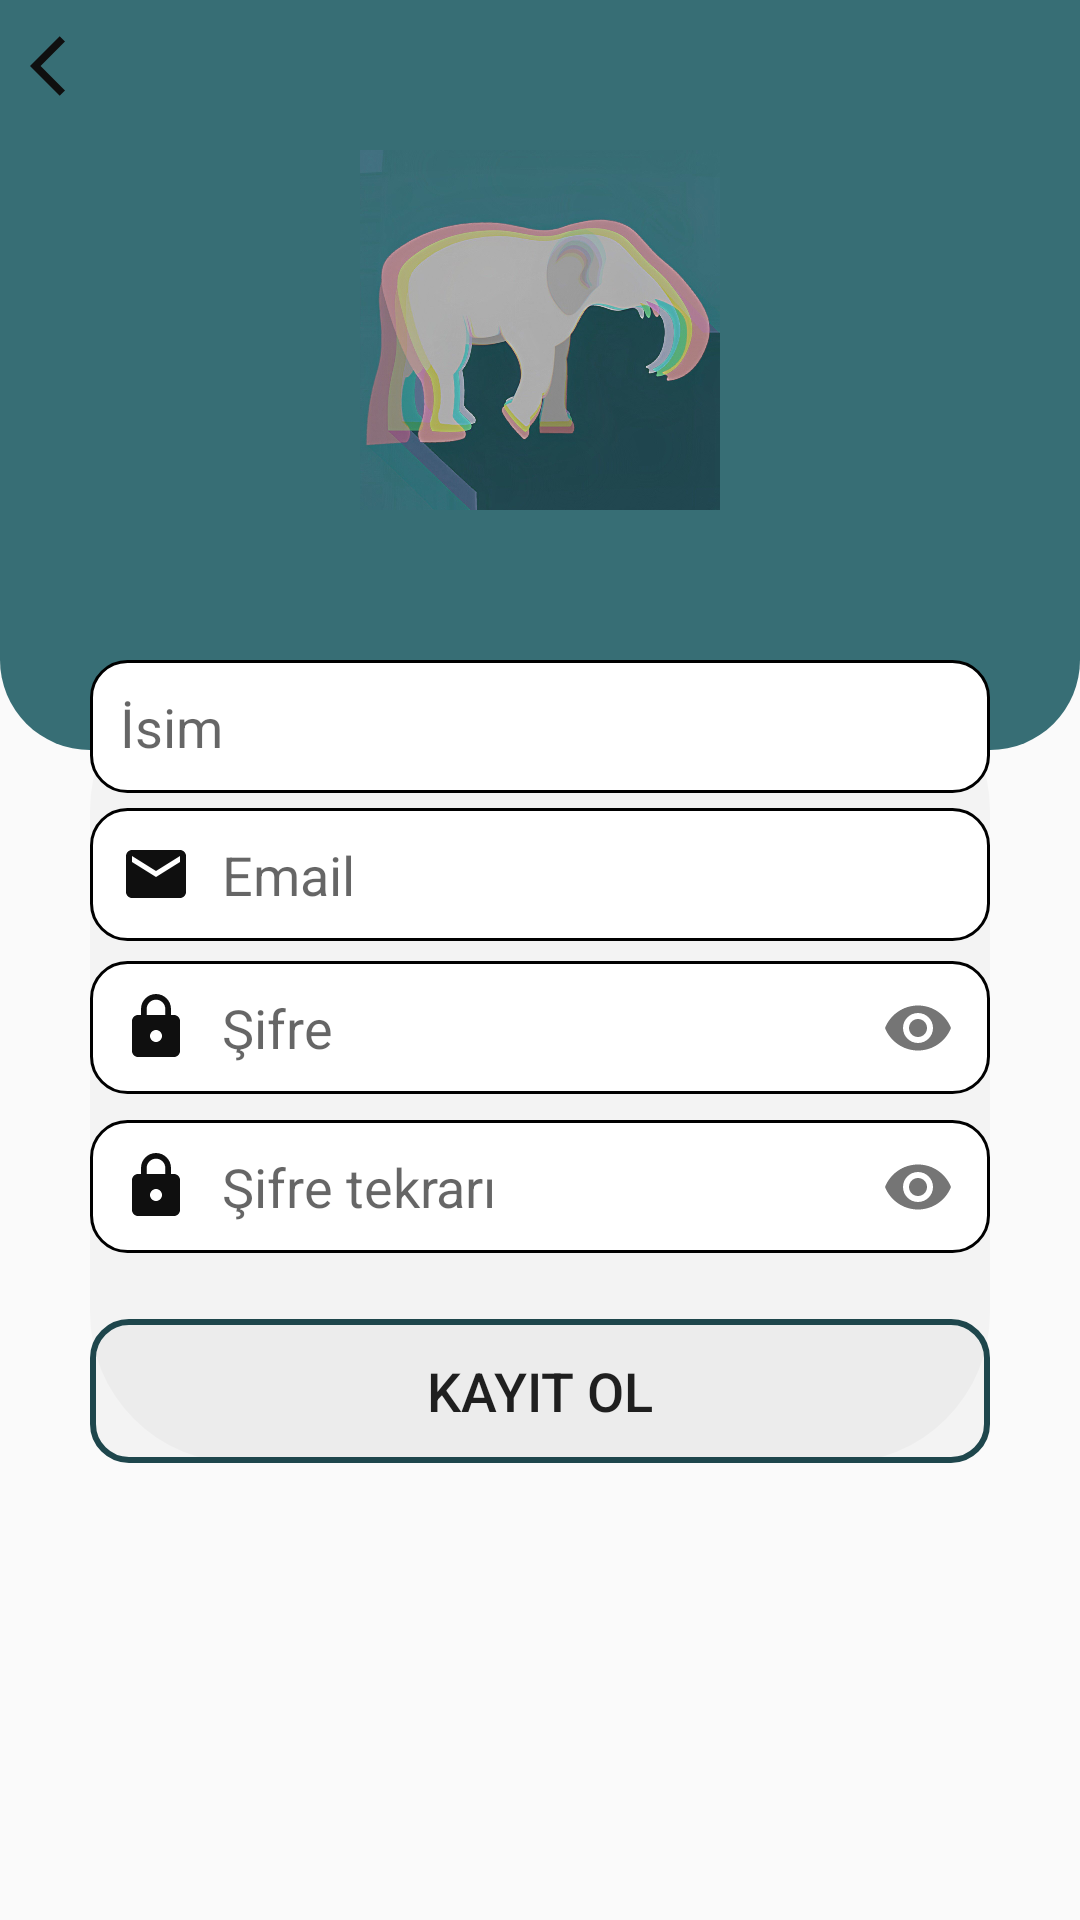

This screen was rendered from an Android layout file. Write that file and the resources it references.
<!-- AndroidManifest.xml: application theme Theme.AfaziApp -->
<!-- res/layout/activity_register.xml -->
<?xml version="1.0" encoding="utf-8"?>
<RelativeLayout xmlns:android="http://schemas.android.com/apk/res/android"
    xmlns:app="http://schemas.android.com/apk/res-auto"
    xmlns:tools="http://schemas.android.com/tools"
    android:layout_width="match_parent"
    android:layout_height="match_parent"
    tools:context=".RegisterActivity">

    <RelativeLayout
        android:layout_width="match_parent"
        android:layout_height="250dp"
        android:background="@drawable/bgtop">

    <ImageButton
        android:id="@+id/backBtn"
        android:layout_width="wrap_content"
        android:layout_height="wrap_content"
        android:src="@drawable/ic_black_back"
        android:layout_marginTop="10dp"
        android:background="@android:color/transparent"
        android:layout_marginStart="10dp"/>


    <ImageView
        android:id="@+id/logo"
        android:layout_width="120dp"
        android:layout_height="120dp"
        android:layout_centerHorizontal="true"
        android:layout_marginTop="50dp"
        android:src="@drawable/logo2"/>

    </RelativeLayout>

    <ScrollView
        android:layout_width="match_parent"
        android:layout_height="match_parent"
        android:layout_marginStart="30dp"
        android:layout_marginTop="220dp"
        android:layout_marginEnd="30dp">

        <RelativeLayout
            android:layout_width="match_parent"
            android:layout_height="210dp"
            android:background="@drawable/toolbar2">

            
            <com.google.android.material.textfield.TextInputLayout
                android:id="@+id/nameTil"
                android:layout_width="match_parent"
                android:layout_height="wrap_content"
                app:hintEnabled="false">

                <EditText
                    android:id="@+id/nameEt"
                    android:layout_width="match_parent"
                    android:layout_height="wrap_content"
                    android:background="@drawable/edittext"
                    android:drawableStart="@drawable/ic_person"
                    android:drawablePadding="10dp"
                    android:hint="İsim"
                    android:inputType="text"
                    android:padding="10dp"
                    android:textColor="@color/black"/>

            </com.google.android.material.textfield.TextInputLayout>



            
            <com.google.android.material.textfield.TextInputLayout
                android:id="@+id/emailTil"
                android:layout_width="match_parent"
                android:layout_height="wrap_content"
                android:layout_below="@+id/nameTil"
                android:layout_marginTop="5dp"
                app:hintEnabled="false">

                <EditText
                    android:id="@+id/emailEt"
                    android:layout_width="match_parent"
                    android:layout_height="wrap_content"
                    android:background="@drawable/edittext"
                    android:drawableStart="@drawable/ic_email"
                    android:drawablePadding="10dp"
                    android:hint="Email"
                    android:inputType="textPersonName|textCapWords"
                    android:padding="10dp"
                    android:textColor="@color/black"/>

            </com.google.android.material.textfield.TextInputLayout>

            
            <com.google.android.material.textfield.TextInputLayout
                android:id="@+id/passTil"
                android:layout_width="match_parent"
                android:layout_height="wrap_content"
                android:layout_below="@+id/emailTil"
                android:layout_marginTop="5dp"
                app:passwordToggleEnabled="true"
                app:hintEnabled="false">

                <EditText
                    android:id="@+id/passEt"
                    android:layout_width="match_parent"
                    android:layout_height="wrap_content"
                    android:background="@drawable/edittext"
                    android:drawableStart="@drawable/ic_password"
                    android:drawablePadding="10dp"
                    android:hint="Şifre"
                    android:inputType="textPassword"
                    android:padding="10dp"
                    android:textColor="@color/black"/>

            </com.google.android.material.textfield.TextInputLayout>

            
            <com.google.android.material.textfield.TextInputLayout
                android:id="@+id/cpassTil"
                android:layout_width="match_parent"
                android:layout_height="wrap_content"
                android:layout_below="@+id/passTil"
                android:layout_marginTop="5dp"
                app:passwordToggleEnabled="true"
                app:hintEnabled="false">

                <EditText
                    android:id="@+id/cpassEt"
                    android:layout_width="match_parent"
                    android:layout_height="wrap_content"
                    android:background="@drawable/edittext"
                    android:drawableStart="@drawable/ic_password"
                    android:drawablePadding="10dp"
                    android:hint="Şifre tekrarı"
                    android:inputType="textPassword"
                    android:padding="10dp"
                    android:textColor="@color/black"/>

            </com.google.android.material.textfield.TextInputLayout>


            
            <Button
                android:id="@+id/registerBtn"
                android:layout_width="match_parent"
                android:layout_height="wrap_content"
                android:layout_below="@id/cpassTil"
                android:text="kayıt ol"
                android:layout_marginTop="20dp"
                android:textSize="18dp"
                android:background="@drawable/button3"/>

        </RelativeLayout>



    </ScrollView>

</RelativeLayout>
<!-- resources referenced by this layout -->
<resources>
  <color name="black">#FF000000</color>
  <!-- drawable bgtop (drawable) -->
  <?xml version="1.0" encoding="utf-8"?>
  <shape xmlns:android="http://schemas.android.com/apk/res/android">
  
      <solid android:color="#376E75"/>
      <corners
          android:bottomLeftRadius="30dp"
          android:bottomRightRadius="30dp"/>
  
  </shape>
  <!-- drawable button3 (drawable) -->
  <?xml version="1.0" encoding="utf-8"?>
  <shape xmlns:android="http://schemas.android.com/apk/res/android"
  
      android:shape="rectangle">
      <corners android:radius="12dp"/>
      <solid android:color="#070F0F0F"/>
  
      <stroke
          android:width="2dp"
          android:color="#1E464C"/>
  
  
  </shape>
  <!-- drawable edittext (drawable) -->
  <?xml version="1.0" encoding="utf-8"?>
  <shape xmlns:android="http://schemas.android.com/apk/res/android">
      <corners android:radius="12dp"/>
      <solid android:color="@color/white"/>
      <stroke
          android:width="1dp"
          android:color="@android:color/black"/>
  </shape>
  <!-- drawable ic_black_back (drawable) -->
  <vector android:autoMirrored="true" android:height="24dp"
      android:tint="#0F0F0F" android:viewportHeight="24"
      android:viewportWidth="24" android:width="24dp" xmlns:android="http://schemas.android.com/apk/res/android">
      <path android:fillColor="@android:color/white" android:pathData="M11.67,3.87L9.9,2.1 0,12l9.9,9.9 1.77,-1.77L3.54,12z"/>
  </vector>
  <!-- drawable ic_email (drawable) -->
  <vector android:height="24dp" android:tint="#0F0F0F"
      android:viewportHeight="24" android:viewportWidth="24"
      android:width="24dp" xmlns:android="http://schemas.android.com/apk/res/android">
      <path android:fillColor="@android:color/white" android:pathData="M20,4L4,4c-1.1,0 -1.99,0.9 -1.99,2L2,18c0,1.1 0.9,2 2,2h16c1.1,0 2,-0.9 2,-2L22,6c0,-1.1 -0.9,-2 -2,-2zM20,8l-8,5 -8,-5L4,6l8,5 8,-5v2z"/>
  </vector>
  <!-- drawable ic_password (drawable) -->
  <vector android:height="24dp" android:tint="#0F0F0F"
      android:viewportHeight="24" android:viewportWidth="24"
      android:width="24dp" xmlns:android="http://schemas.android.com/apk/res/android">
      <path android:fillColor="@android:color/white" android:pathData="M18,8h-1L17,6c0,-2.76 -2.24,-5 -5,-5S7,3.24 7,6v2L6,8c-1.1,0 -2,0.9 -2,2v10c0,1.1 0.9,2 2,2h12c1.1,0 2,-0.9 2,-2L20,10c0,-1.1 -0.9,-2 -2,-2zM12,17c-1.1,0 -2,-0.9 -2,-2s0.9,-2 2,-2 2,0.9 2,2 -0.9,2 -2,2zM15.1,8L8.9,8L8.9,6c0,-1.71 1.39,-3.1 3.1,-3.1 1.71,0 3.1,1.39 3.1,3.1v2z"/>
  </vector>
  <!-- drawable logo2: jpeg bitmap (drawable, 88048 bytes) -->
  <!-- drawable toolbar2 (drawable) -->
  <?xml version="1.0" encoding="utf-8"?>
  <shape xmlns:android="http://schemas.android.com/apk/res/android"
      android:shape="rectangle">
  
      <corners android:radius="50dp"/>
      <solid android:color="#07000000"/>
  
  </shape>
  <style name="Theme.AfaziApp" parent="Theme.AppCompat.DayNight.NoActionBar">
          
          <item name="colorPrimary">@color/homeBackground</item>
          <item name="colorPrimaryVariant">@color/homeBackground</item>
          <item name="colorOnPrimary">@color/white</item>
          
          <item name="colorSecondary">@color/teal_200</item>
          <item name="colorSecondaryVariant">@color/teal_700</item>
          <item name="colorOnSecondary">@color/black</item>
          
          <item name="android:statusBarColor">?attr/colorPrimaryVariant</item>
          
      </style>
  <color name="white">#FFFFFFFF</color>
  <color name="homeBackground">#E8E8E8</color>
  <color name="teal_200">#FF03DAC5</color>
  <color name="teal_700">#FF018786</color>
</resources>
